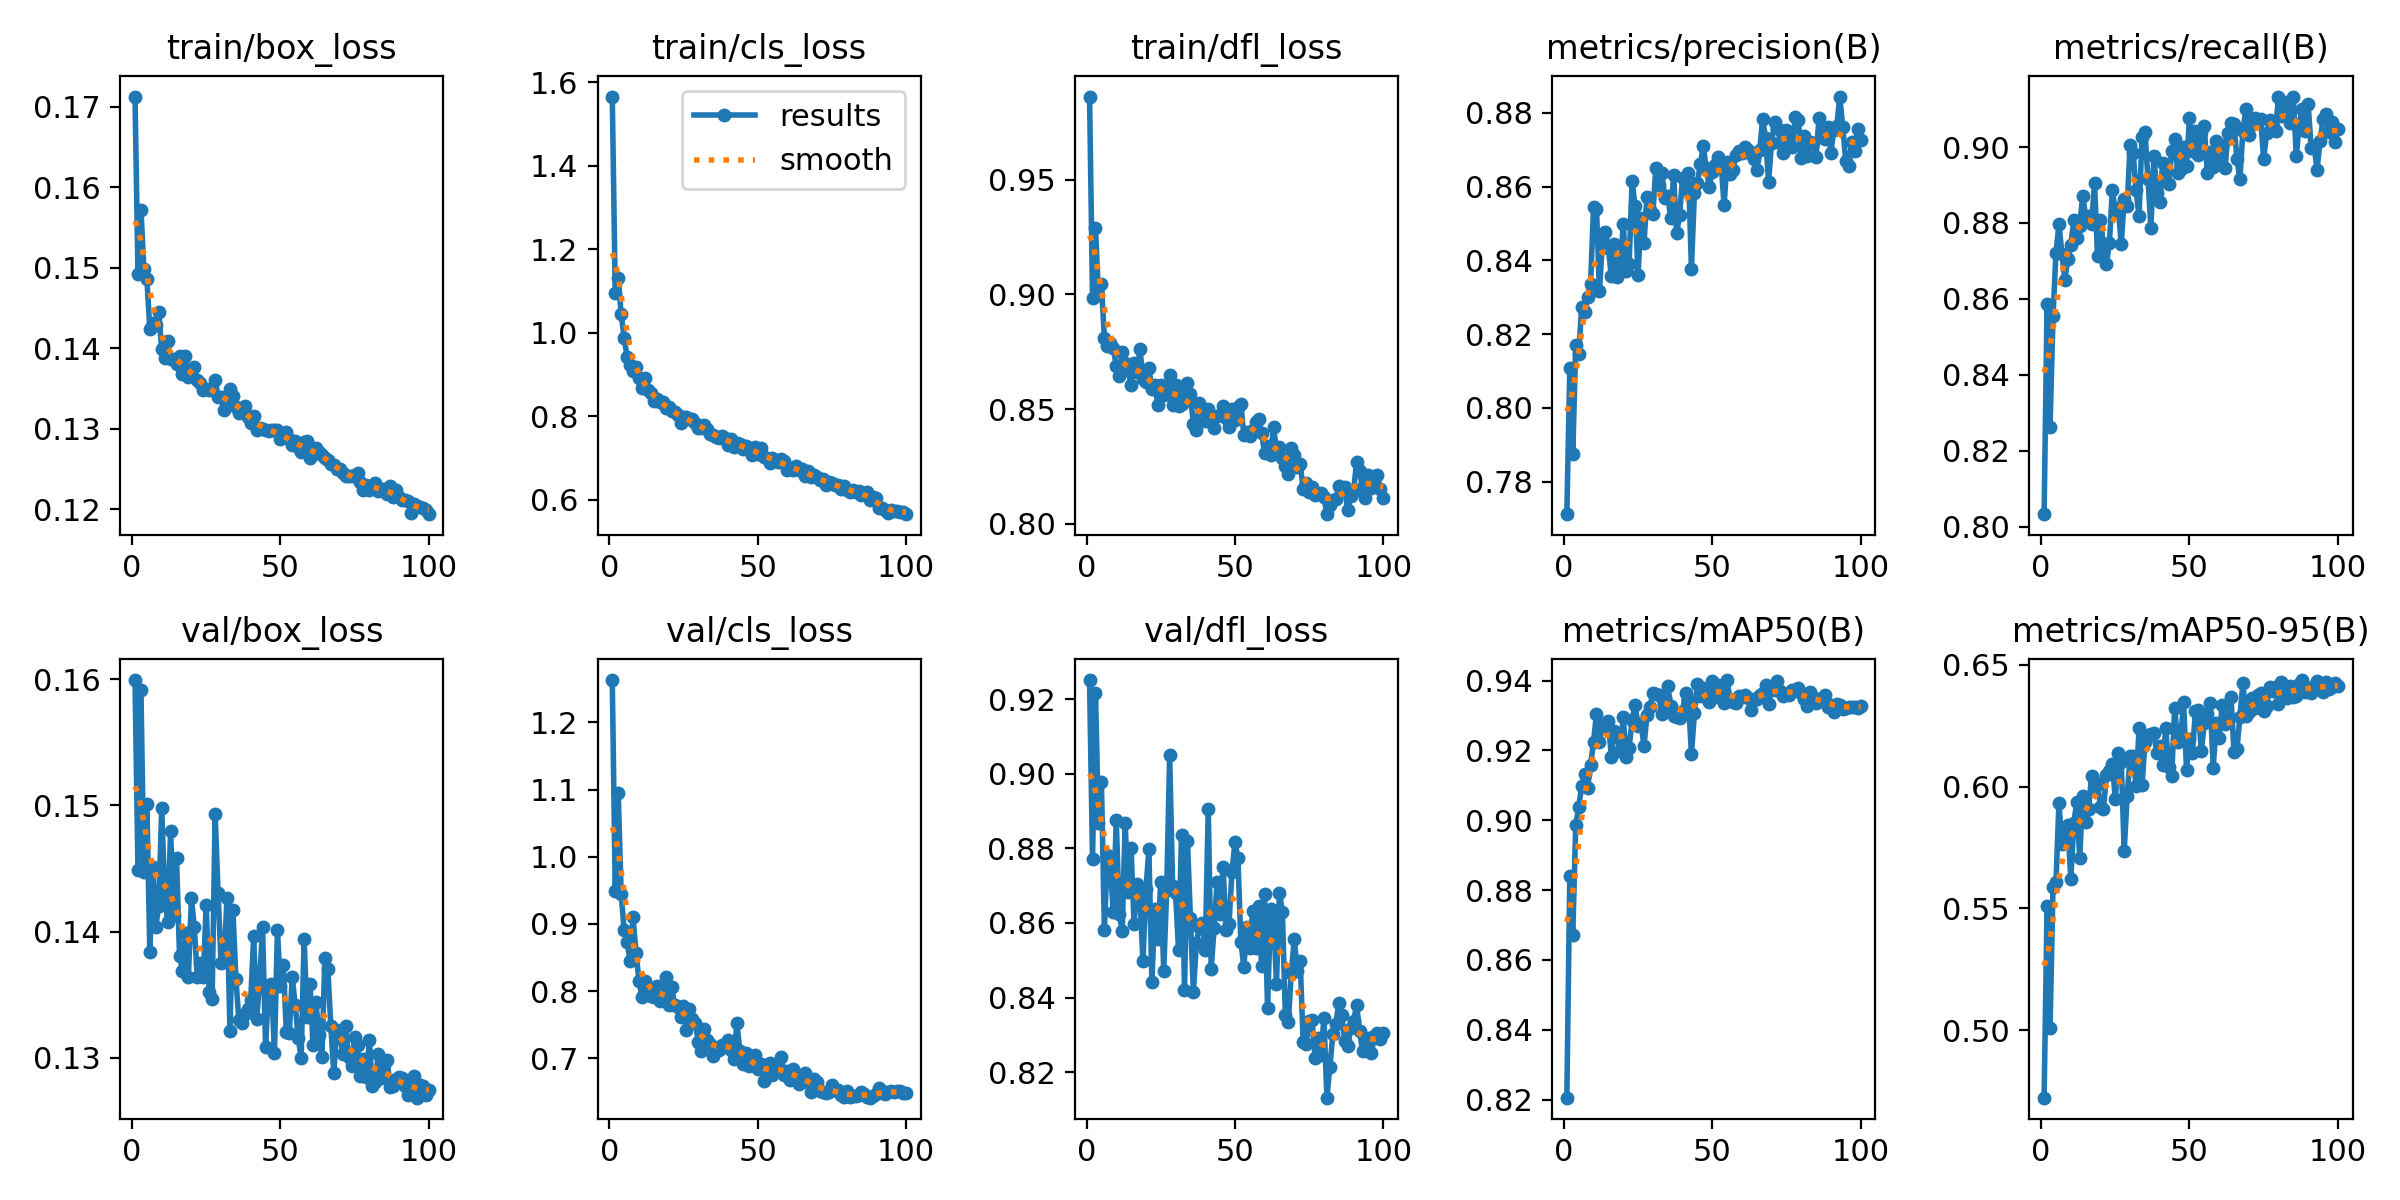

Data behind this chart, as committed beside it:
epoch, time, train/box_loss, train/cls_loss, train/dfl_loss, metrics/precision(B), metrics/recall(B), metrics/mAP50(B), metrics/mAP50-95(B), val/box_loss, val/cls_loss, val/dfl_loss, lr/pg0, lr/pg1, lr/pg2
1, 45.28, 0.1713, 1.566, 0.9862, 0.7712, 0.8033, 0.8206, 0.4723, 0.16, 1.263, 0.9251, 0.0005527, 0.0005527, 0.0005527
2, 86.64, 0.1492, 1.095, 0.8986, 0.8108, 0.8587, 0.884, 0.5508, 0.1449, 0.9486, 0.8771, 0.001108, 0.001108, 0.001108
3, 128.2, 0.1572, 1.132, 0.9289, 0.7874, 0.8263, 0.8672, 0.5007, 0.1592, 1.095, 0.9217, 0.001662, 0.001662, 0.001662
4, 168.8, 0.1498, 1.044, 0.8999, 0.817, 0.8555, 0.8985, 0.5588, 0.1448, 0.9443, 0.8868, 0.001663, 0.001663, 0.001663
5, 222.1, 0.1486, 0.9883, 0.9044, 0.8145, 0.8721, 0.9038, 0.5608, 0.1501, 0.8909, 0.8977, 0.00166, 0.00166, 0.00166
6, 290.2, 0.1424, 0.9422, 0.8812, 0.8273, 0.8796, 0.9098, 0.5933, 0.1384, 0.873, 0.858, 0.001657, 0.001657, 0.001657
7, 363.4, 0.1431, 0.923, 0.8776, 0.8261, 0.8719, 0.9132, 0.5766, 0.1451, 0.8454, 0.8781, 0.001652, 0.001652, 0.001652
8, 435.5, 0.1429, 0.9096, 0.8788, 0.83, 0.865, 0.9093, 0.5807, 0.1404, 0.9102, 0.8751, 0.001647, 0.001647, 0.001647
9, 514.3, 0.1445, 0.919, 0.8767, 0.8336, 0.8706, 0.9159, 0.5841, 0.142, 0.8566, 0.8629, 0.001641, 0.001641, 0.001641
10, 595.4, 0.1399, 0.8913, 0.8688, 0.8544, 0.8741, 0.9224, 0.562, 0.1498, 0.8157, 0.8875, 0.001634, 0.001634, 0.001634
11, 673.8, 0.1388, 0.868, 0.8646, 0.8539, 0.8808, 0.9305, 0.585, 0.143, 0.7919, 0.8624, 0.001627, 0.001627, 0.001627
12, 750.6, 0.1408, 0.893, 0.875, 0.8316, 0.8761, 0.9224, 0.5937, 0.1407, 0.8154, 0.8579, 0.001618, 0.001618, 0.001618
13, 837.3, 0.1387, 0.8634, 0.87, 0.8453, 0.8791, 0.9272, 0.5706, 0.148, 0.8051, 0.8867, 0.001609, 0.001609, 0.001609
14, 916.6, 0.1386, 0.856, 0.8672, 0.8477, 0.8871, 0.9267, 0.5963, 0.1413, 0.792, 0.8681, 0.001599, 0.001599, 0.001599
15, 995.6, 0.1381, 0.8373, 0.8606, 0.8433, 0.8818, 0.9284, 0.5853, 0.1458, 0.7916, 0.88, 0.001588, 0.001588, 0.001588
16, 1083, 0.139, 0.8413, 0.87, 0.8356, 0.8817, 0.9181, 0.5909, 0.1381, 0.8069, 0.8597, 0.001577, 0.001577, 0.001577
17, 1164, 0.1368, 0.8338, 0.8662, 0.8443, 0.8797, 0.9255, 0.6045, 0.1369, 0.7849, 0.8703, 0.001565, 0.001565, 0.001565
18, 1242, 0.1391, 0.8334, 0.8762, 0.8356, 0.8905, 0.924, 0.5998, 0.1399, 0.7917, 0.8663, 0.001552, 0.001552, 0.001552
19, 1331, 0.1364, 0.8193, 0.8634, 0.8369, 0.8713, 0.9198, 0.6011, 0.1364, 0.8203, 0.8498, 0.001539, 0.001539, 0.001539
20, 1419, 0.1369, 0.8221, 0.862, 0.8499, 0.8808, 0.9297, 0.5917, 0.1426, 0.779, 0.869, 0.001524, 0.001524, 0.001524
21, 1506, 0.1376, 0.8134, 0.8678, 0.837, 0.8745, 0.918, 0.5906, 0.1404, 0.8062, 0.8797, 0.001509, 0.001509, 0.001509
22, 1547, 0.136, 0.8118, 0.8587, 0.8391, 0.8691, 0.9208, 0.6048, 0.1364, 0.7788, 0.8442, 0.001494, 0.001494, 0.001494
23, 1588, 0.1356, 0.8044, 0.8604, 0.8615, 0.8747, 0.9288, 0.6063, 0.1375, 0.7768, 0.8636, 0.001478, 0.001478, 0.001478
24, 1629, 0.1349, 0.7849, 0.8517, 0.8547, 0.8886, 0.9331, 0.6093, 0.1364, 0.7611, 0.8556, 0.001461, 0.001461, 0.001461
25, 1670, 0.1349, 0.798, 0.8606, 0.8361, 0.8832, 0.9269, 0.5949, 0.1421, 0.7779, 0.8711, 0.001443, 0.001443, 0.001443
26, 1711, 0.1348, 0.7977, 0.8563, 0.8514, 0.884, 0.9279, 0.614, 0.1352, 0.7426, 0.8471, 0.001425, 0.001425, 0.001425
27, 1751, 0.1349, 0.7941, 0.8575, 0.8446, 0.8745, 0.9212, 0.61, 0.1346, 0.7738, 0.8688, 0.001407, 0.001407, 0.001407
28, 1792, 0.136, 0.7927, 0.8648, 0.8571, 0.8864, 0.9301, 0.5737, 0.1493, 0.7589, 0.905, 0.001388, 0.001388, 0.001388
29, 1833, 0.1339, 0.784, 0.8518, 0.8536, 0.8844, 0.9325, 0.5963, 0.1431, 0.7527, 0.8698, 0.001368, 0.001368, 0.001368
30, 1873, 0.134, 0.772, 0.8606, 0.8526, 0.9006, 0.9364, 0.6125, 0.1375, 0.7246, 0.868, 0.001348, 0.001348, 0.001348
31, 1914, 0.1323, 0.7714, 0.8515, 0.8651, 0.8985, 0.9361, 0.6126, 0.1376, 0.7114, 0.8527, 0.001327, 0.001327, 0.001327
32, 1955, 0.1329, 0.7789, 0.8522, 0.8605, 0.8886, 0.9358, 0.6001, 0.1426, 0.7441, 0.8835, 0.001306, 0.001306, 0.001306
33, 1995, 0.1349, 0.771, 0.8573, 0.8638, 0.8818, 0.9304, 0.6239, 0.1321, 0.7265, 0.8421, 0.001284, 0.001284, 0.001284
34, 2036, 0.1341, 0.7574, 0.8612, 0.8569, 0.9027, 0.9351, 0.6005, 0.1417, 0.7217, 0.882, 0.001262, 0.001262, 0.001262
35, 2076, 0.1327, 0.7548, 0.8565, 0.8576, 0.904, 0.9386, 0.6181, 0.1363, 0.7036, 0.8612, 0.001239, 0.001239, 0.001239
36, 2117, 0.132, 0.7504, 0.8435, 0.8515, 0.8916, 0.9326, 0.6214, 0.133, 0.7132, 0.8416, 0.001216, 0.001216, 0.001216
37, 2157, 0.1326, 0.7488, 0.8411, 0.8631, 0.8788, 0.9299, 0.6217, 0.1327, 0.7117, 0.8545, 0.001193, 0.001193, 0.001193
38, 2197, 0.1328, 0.7533, 0.8528, 0.8474, 0.8976, 0.9296, 0.6219, 0.1334, 0.7195, 0.8588, 0.00117, 0.00117, 0.00117
39, 2237, 0.1314, 0.7477, 0.85, 0.8522, 0.8878, 0.9293, 0.6138, 0.1339, 0.7185, 0.8599, 0.001146, 0.001146, 0.001146
40, 2277, 0.1307, 0.7314, 0.8448, 0.8623, 0.8855, 0.9314, 0.6167, 0.1346, 0.7275, 0.8527, 0.001121, 0.001121, 0.001121
41, 2317, 0.1316, 0.745, 0.8503, 0.8594, 0.8958, 0.9364, 0.609, 0.1396, 0.7124, 0.8906, 0.001097, 0.001097, 0.001097
42, 2357, 0.1298, 0.7269, 0.846, 0.8638, 0.8934, 0.9345, 0.6239, 0.1331, 0.6991, 0.8477, 0.001072, 0.001072, 0.001072
43, 2397, 0.1301, 0.7352, 0.8419, 0.8378, 0.8903, 0.9189, 0.6081, 0.136, 0.7523, 0.8588, 0.001047, 0.001047, 0.001047
44, 2437, 0.13, 0.7344, 0.847, 0.8584, 0.8991, 0.9307, 0.6042, 0.1403, 0.7115, 0.8711, 0.001022, 0.001022, 0.001022
45, 2477, 0.1299, 0.723, 0.8476, 0.861, 0.9021, 0.9391, 0.6325, 0.1308, 0.6916, 0.8625, 0.0009965, 0.0009965, 0.0009965
46, 2517, 0.1298, 0.7303, 0.8516, 0.8661, 0.8931, 0.9356, 0.6185, 0.1355, 0.7084, 0.8751, 0.0009709, 0.0009709, 0.0009709
47, 2557, 0.1298, 0.7244, 0.8461, 0.871, 0.8941, 0.9379, 0.6193, 0.1359, 0.6881, 0.8582, 0.0009453, 0.0009453, 0.0009453
48, 2597, 0.1298, 0.7076, 0.8422, 0.8649, 0.9, 0.9376, 0.6348, 0.1304, 0.6894, 0.8597, 0.0009195, 0.0009195, 0.0009195
49, 2638, 0.1298, 0.7265, 0.8501, 0.8599, 0.8949, 0.9338, 0.607, 0.1401, 0.7055, 0.8735, 0.0008936, 0.0008936, 0.0008936
50, 2678, 0.1288, 0.7094, 0.8452, 0.864, 0.9076, 0.9399, 0.6195, 0.1356, 0.6838, 0.8817, 0.0008678, 0.0008678, 0.0008678
51, 2718, 0.1293, 0.7246, 0.8508, 0.8658, 0.899, 0.9354, 0.614, 0.1374, 0.6909, 0.8775, 0.0008418, 0.0008418, 0.0008418
52, 2758, 0.1295, 0.702, 0.8522, 0.8681, 0.9042, 0.9387, 0.6311, 0.1321, 0.6668, 0.855, 0.0008159, 0.0008159, 0.0008159
53, 2798, 0.1287, 0.6993, 0.8388, 0.8662, 0.8979, 0.9383, 0.6314, 0.1319, 0.6762, 0.8482, 0.00079, 0.00079, 0.00079
54, 2838, 0.1279, 0.6895, 0.8398, 0.855, 0.9041, 0.9337, 0.6147, 0.1364, 0.6935, 0.8588, 0.0007642, 0.0007642, 0.0007642
55, 2878, 0.1285, 0.6996, 0.8384, 0.8666, 0.9054, 0.9402, 0.6261, 0.1342, 0.6744, 0.8534, 0.0007384, 0.0007384, 0.0007384
56, 2918, 0.1277, 0.6962, 0.8409, 0.8635, 0.8931, 0.9347, 0.6298, 0.1316, 0.6837, 0.8632, 0.0007128, 0.0007128, 0.0007128
57, 2958, 0.1271, 0.6906, 0.8446, 0.8644, 0.8986, 0.9338, 0.6344, 0.13, 0.6859, 0.8533, 0.0006872, 0.0006872, 0.0006872
58, 2998, 0.1284, 0.6983, 0.8458, 0.8685, 0.8947, 0.9336, 0.6078, 0.1394, 0.7021, 0.8646, 0.0006618, 0.0006618, 0.0006618
59, 3038, 0.1284, 0.6927, 0.8397, 0.8698, 0.9015, 0.9355, 0.6261, 0.1332, 0.6753, 0.8485, 0.0006366, 0.0006366, 0.0006366
60, 3078, 0.1263, 0.6716, 0.8307, 0.8692, 0.897, 0.9353, 0.62, 0.1358, 0.6805, 0.8678, 0.0006116, 0.0006116, 0.0006116
... 40 more rows
